10-way image classification set "dataset" from GitHub (alexanderjanuar/images-machinelarning); label vocabulary: aki, ban, belt drive, blok, air filter, gear set, injector cleaner, kampas rem, gear oil, piston.

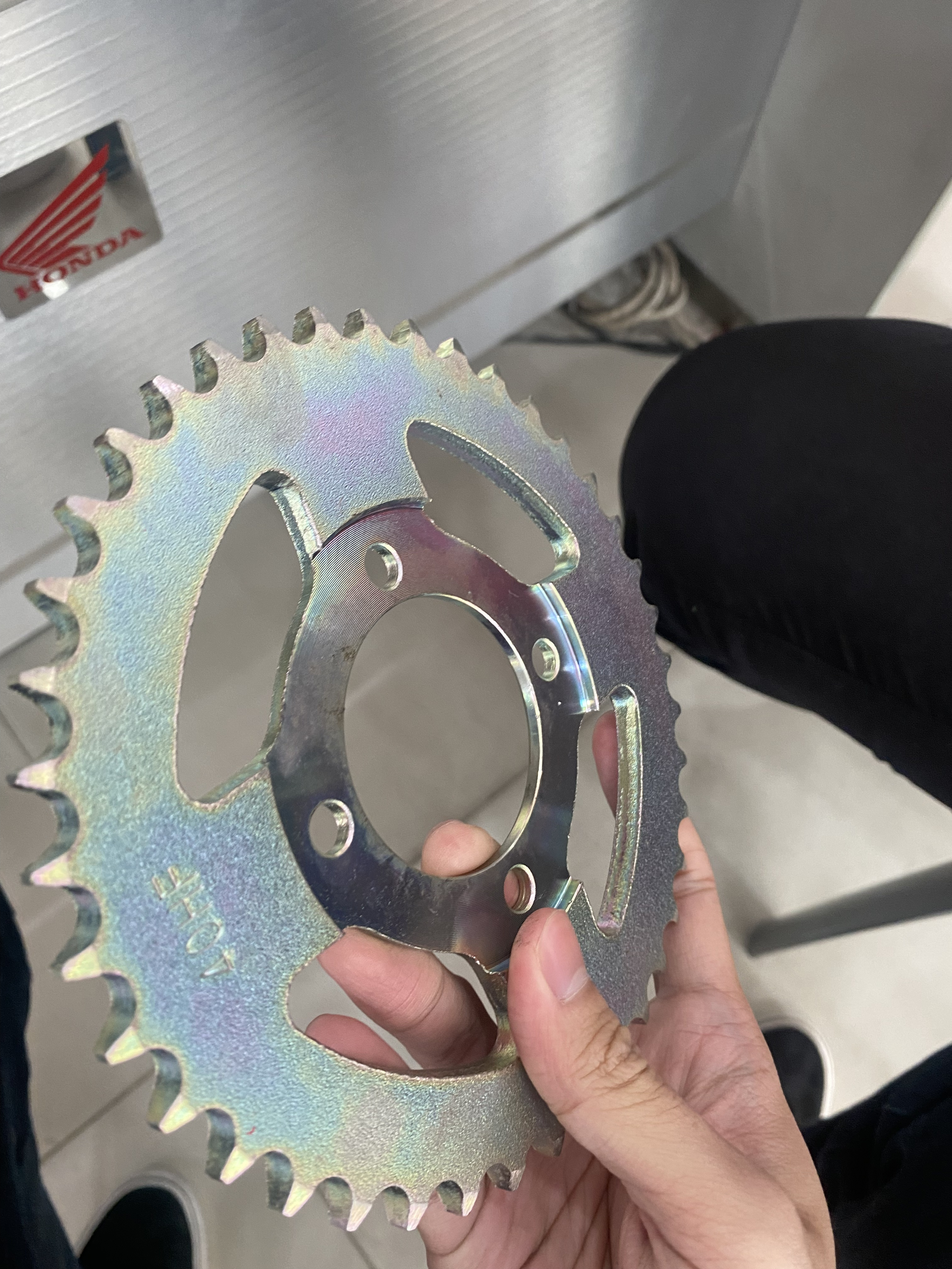
Label: gear set

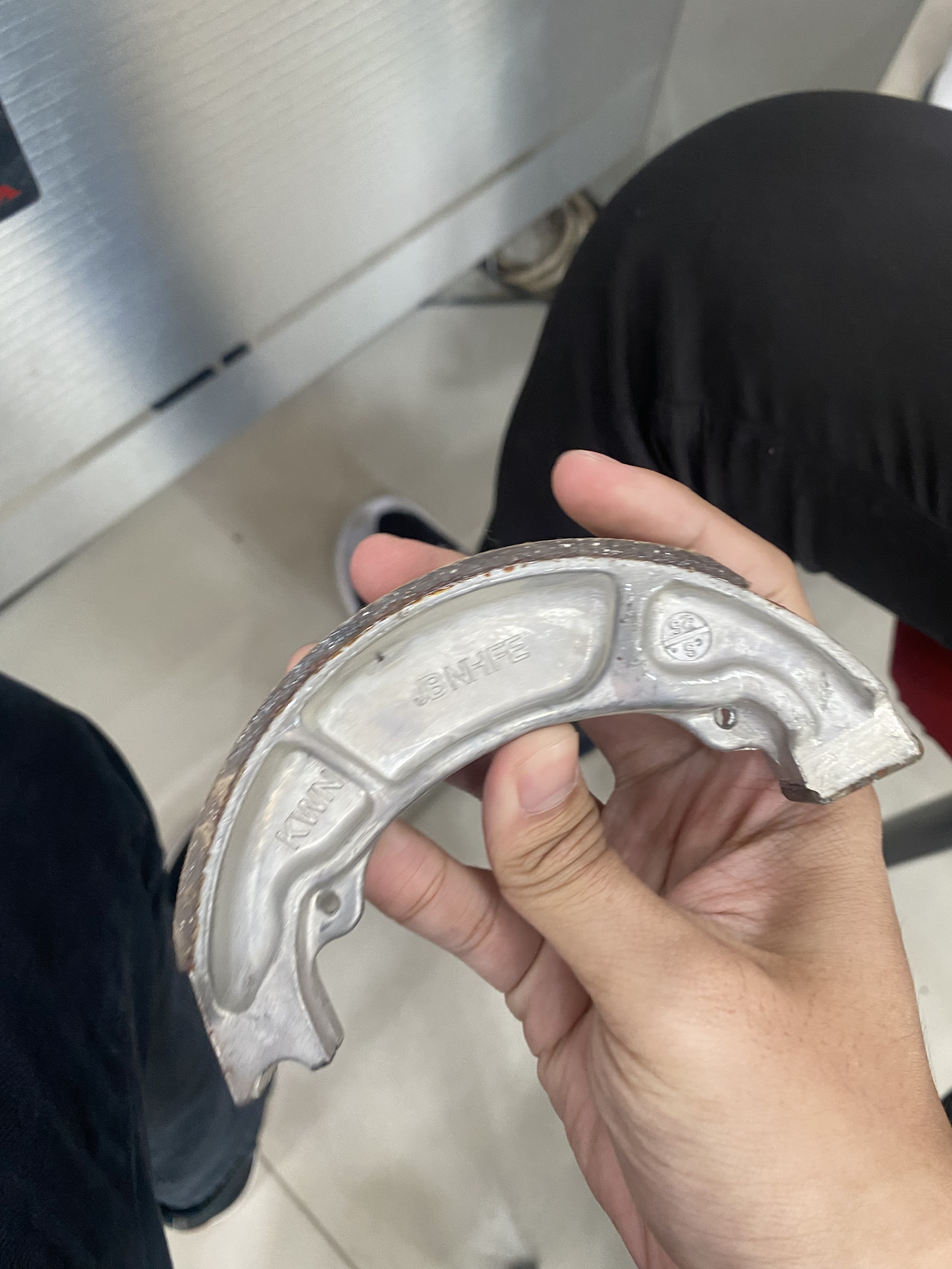
Label: kampas rem

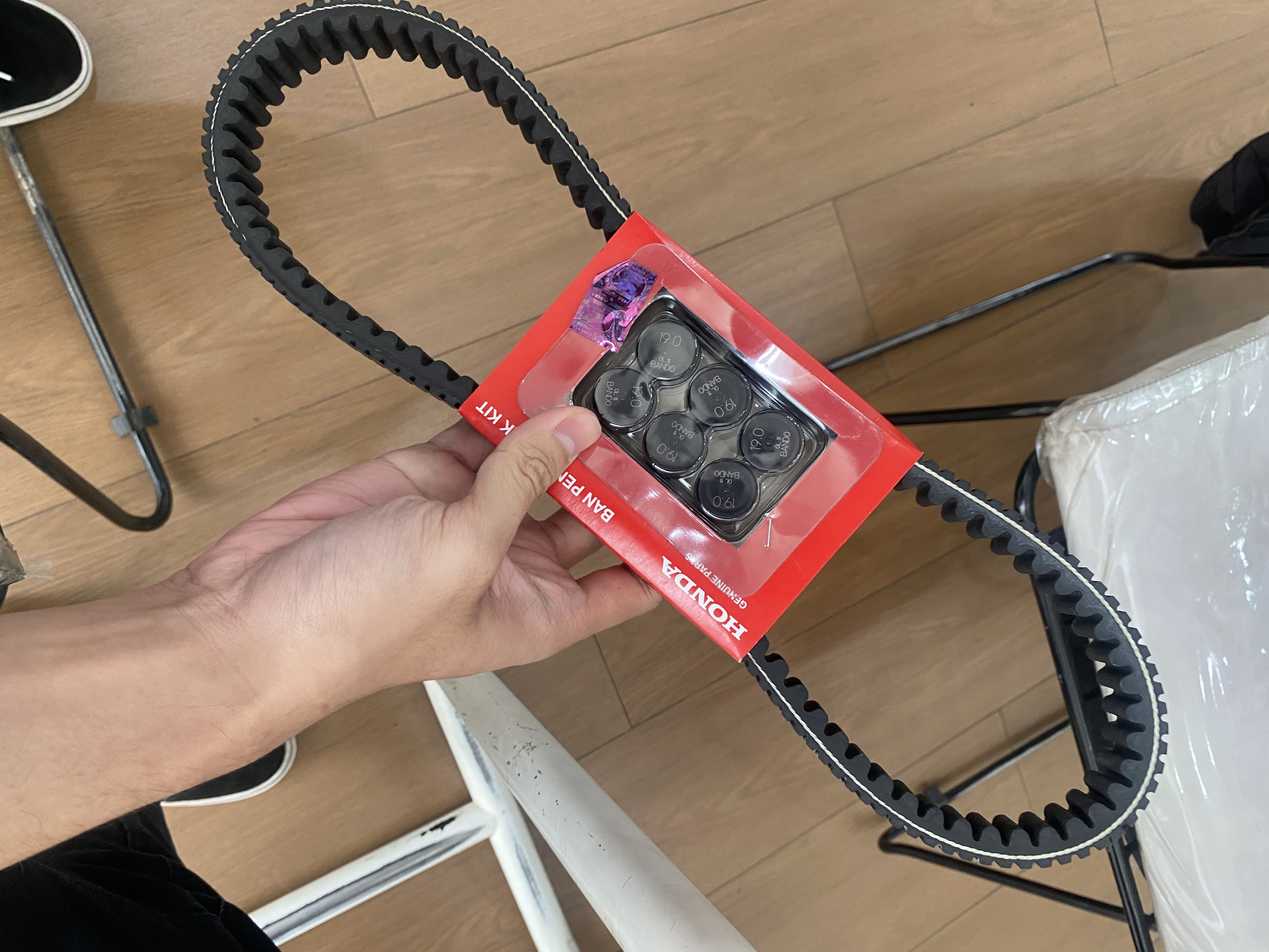
Label: belt drive

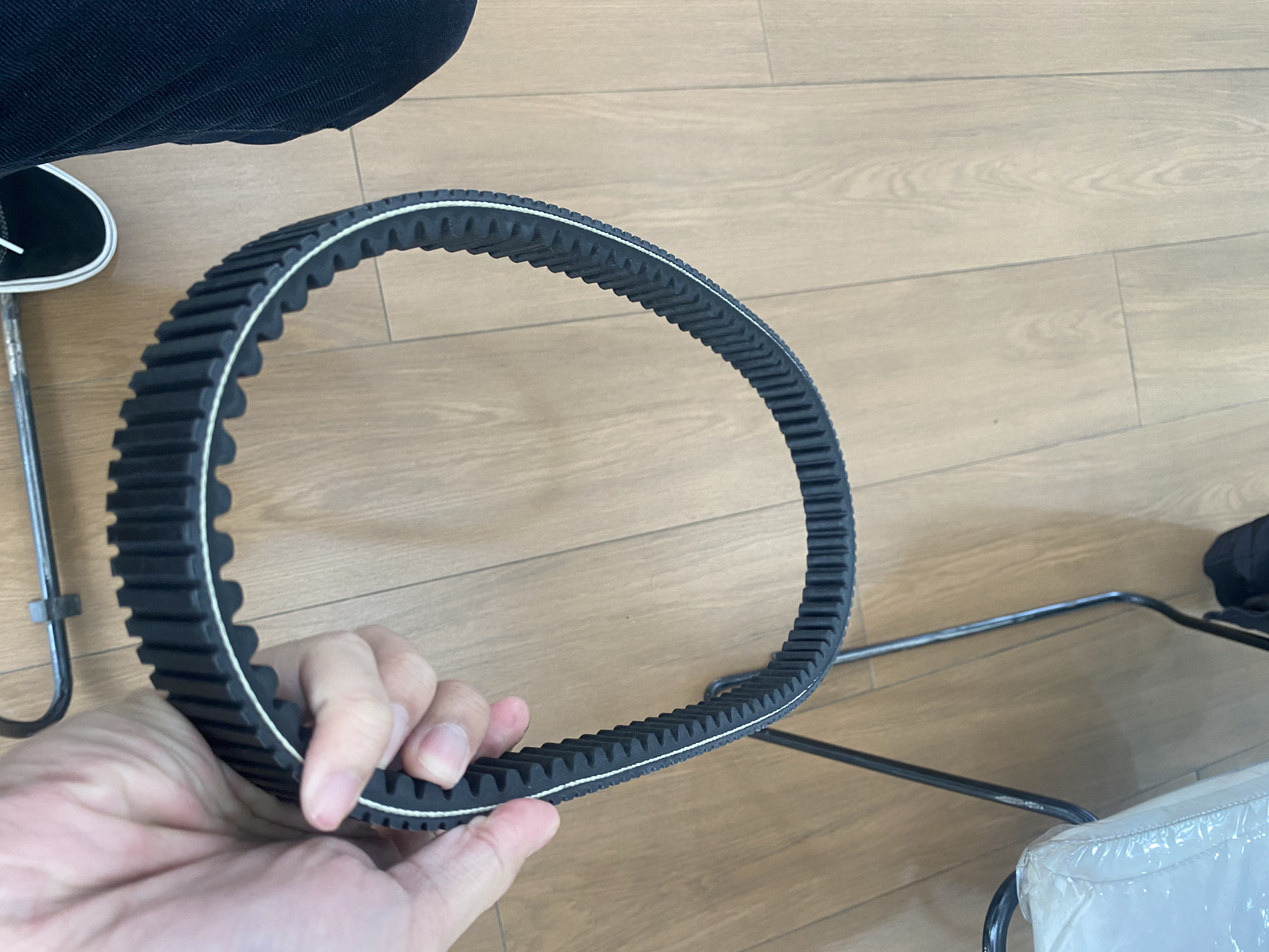
Label: belt drive

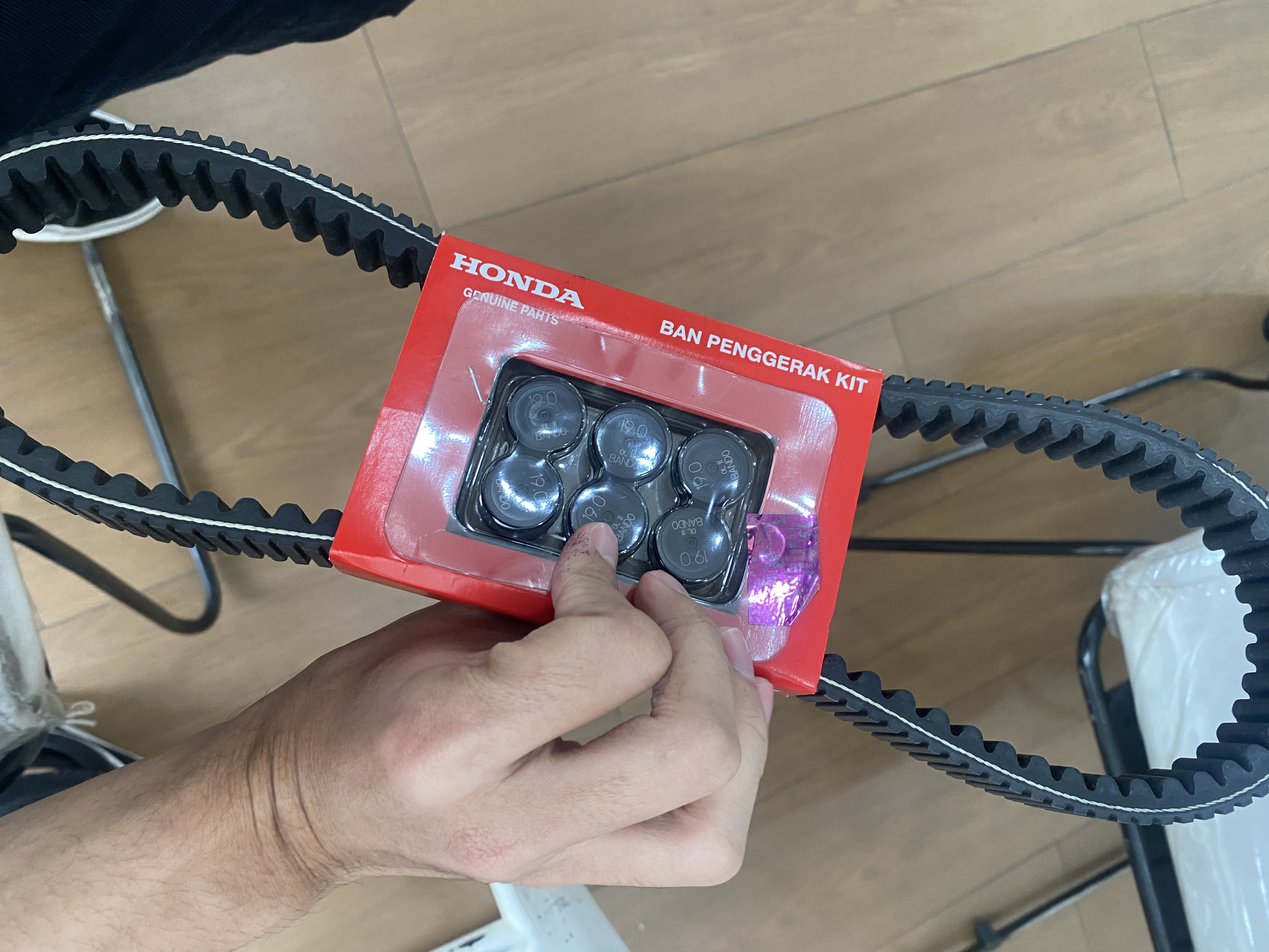
Label: belt drive

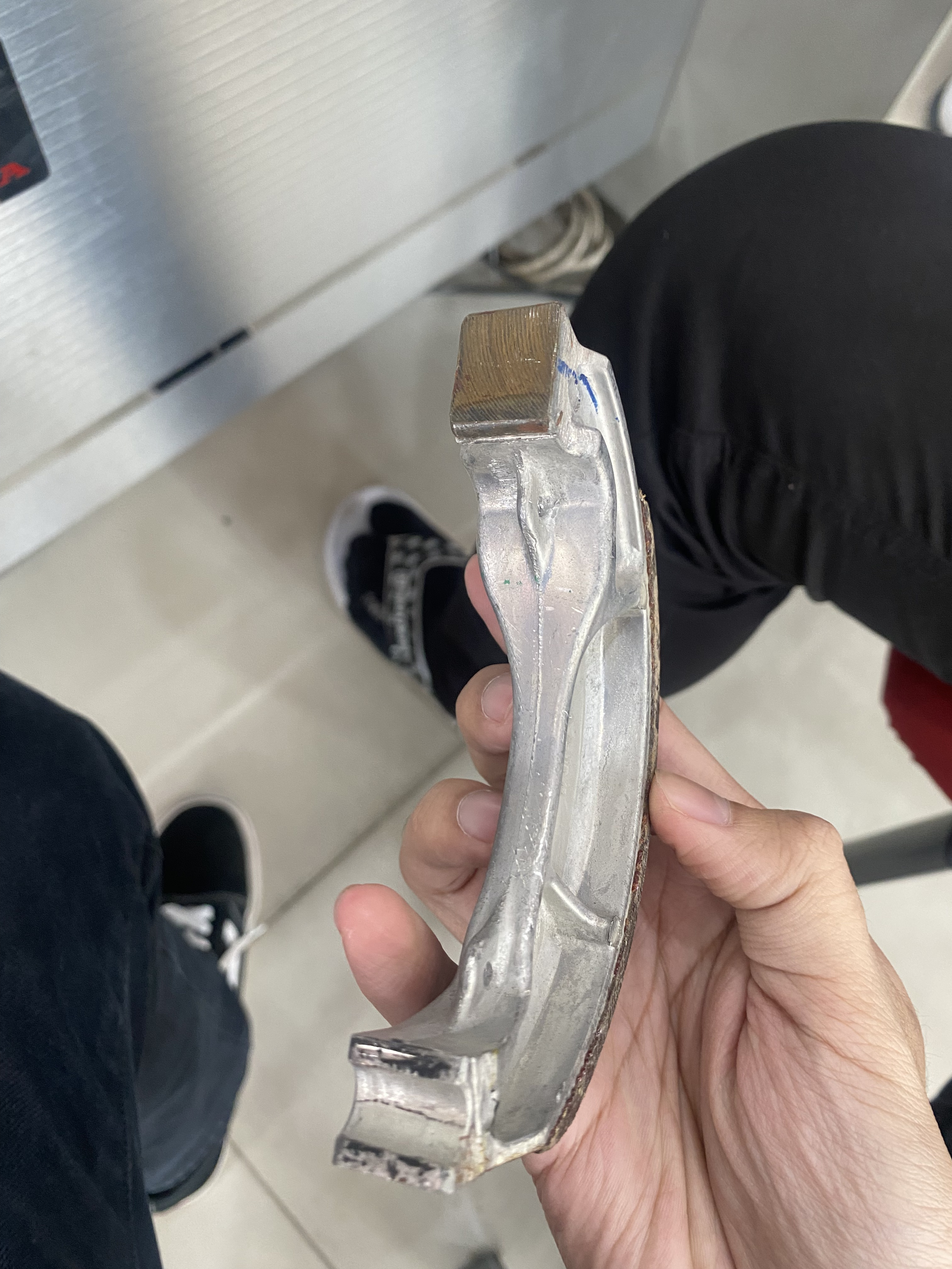
Label: kampas rem
